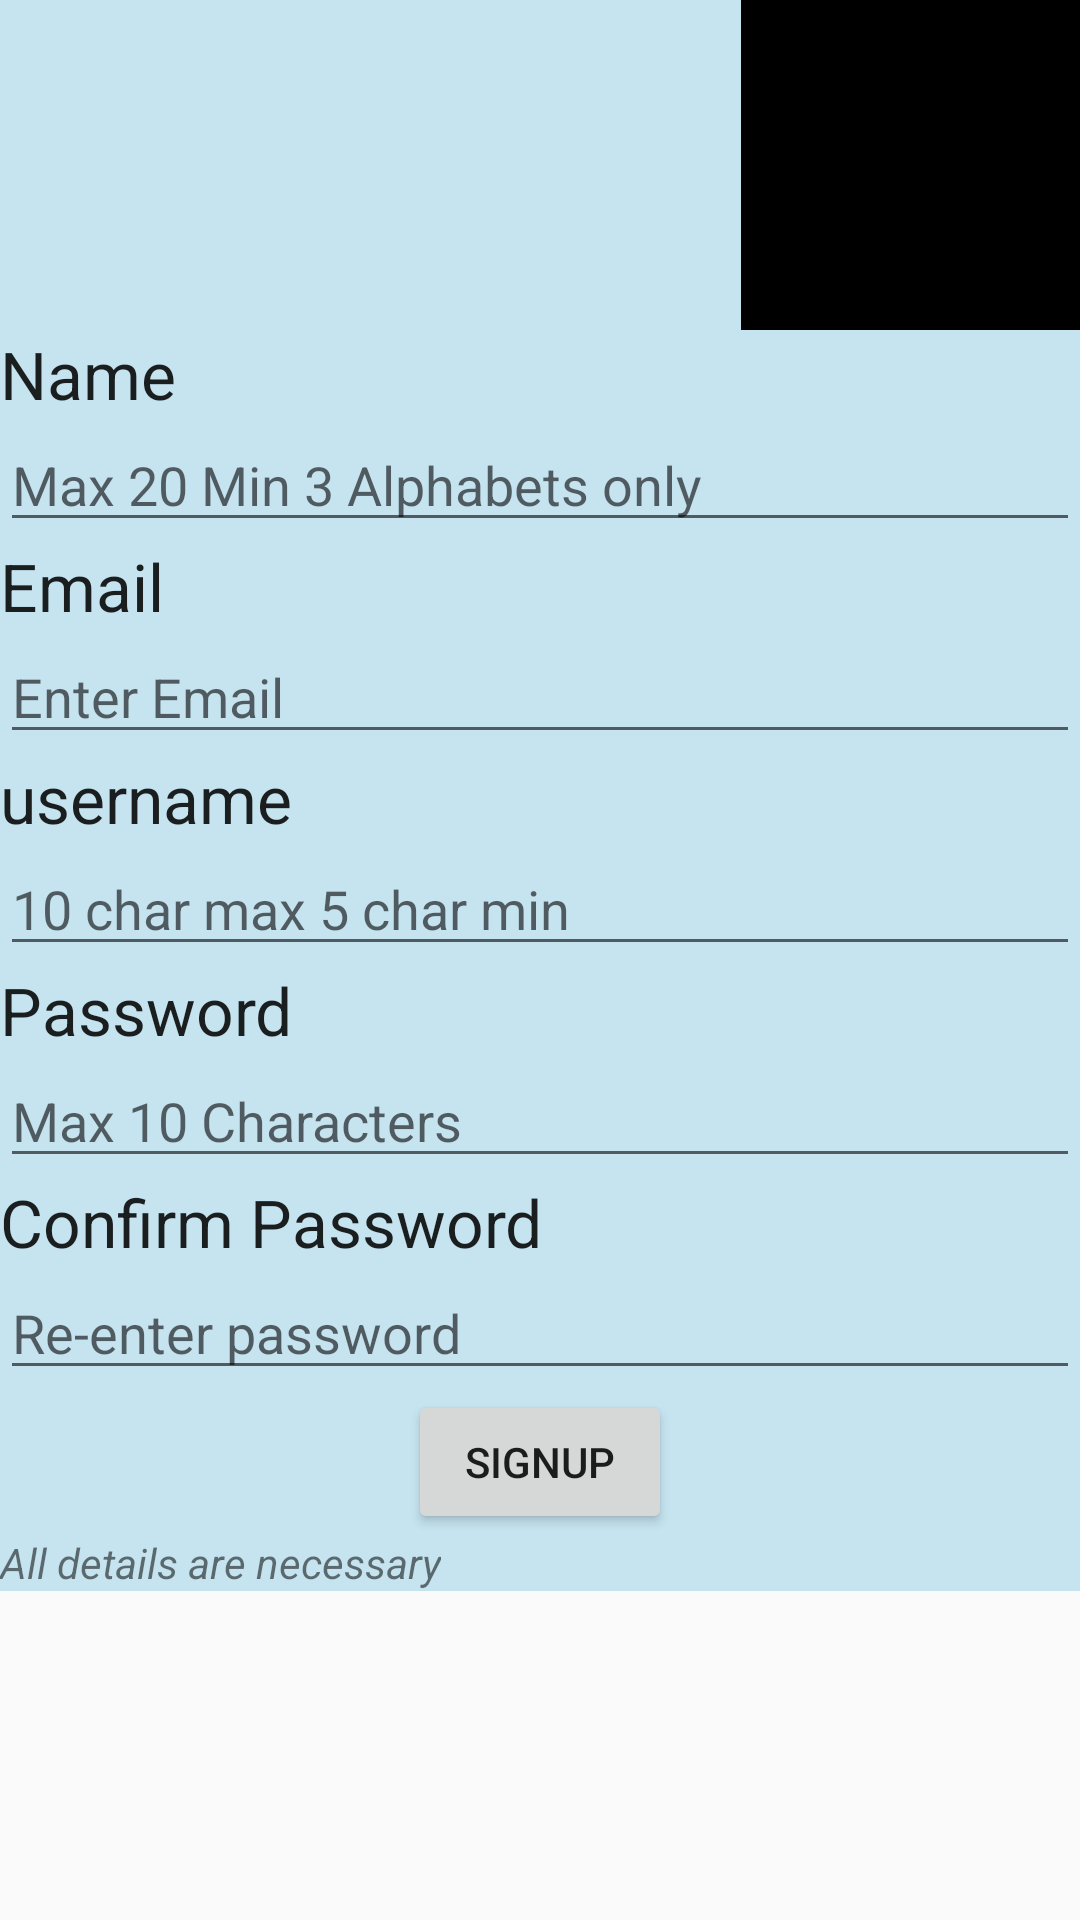

The Android layout XML behind this screen, and the referenced resources:
<!-- AndroidManifest.xml: application theme AppTheme -->
<!-- res/layout/signup.xml -->
<?xml version="1.0" encoding="utf-8"?>
<ScrollView
    xmlns:android="http://schemas.android.com/apk/res/android"
    android:layout_width="match_parent"
    android:layout_height="match_parent"
    >
<LinearLayout xmlns:android="http://schemas.android.com/apk/res/android"
    android:orientation="vertical" android:layout_width="match_parent"
    android:layout_height="match_parent"
    android:background="#c5e4f0"
   >

    <ImageButton
        android:layout_width="113dp"
        android:layout_height="110dp"
        android:text="Add Image"
        android:scaleType="fitXY"
        android:background="#000"
        android:id="@+id/addimage"
        android:layout_gravity="top|right" />

    <TextView
        android:layout_width="wrap_content"
        android:layout_height="wrap_content"
        android:textAppearance="?android:attr/textAppearanceLarge"
        android:text="Name"
        android:id="@+id/textView3" />

    <EditText
        android:layout_width="match_parent"
        android:layout_height="wrap_content"
        android:inputType="textEmailAddress"
        android:maxLength="20"
        android:lines="1"
        android:digits="ABCDEFGHIJKLMNOPQRSTUVWXYZ abcdefghijklmnopqrstuvwxyz"
        android:hint="Max 20 Min 3 Alphabets only"
        android:id="@+id/TFname" />

    <TextView
        android:layout_width="wrap_content"
        android:layout_height="wrap_content"
        android:textAppearance="?android:attr/textAppearanceLarge"
        android:text="Email"
        android:id="@+id/textView4" />

    <EditText
        android:layout_width="match_parent"
        android:layout_height="wrap_content"
       android:inputType="textEmailAddress"
        android:maxLength="30"
        android:hint="Enter Email"
        android:id="@+id/TFemail" />

    <TextView
        android:layout_width="wrap_content"
        android:layout_height="wrap_content"
        android:textAppearance="?android:attr/textAppearanceLarge"
        android:text="username"
        android:id="@+id/textView5" />

    <EditText
        android:layout_width="match_parent"
        android:layout_height="wrap_content"
        android:inputType="textEmailAddress"
        android:maxLength="10"
        android:hint="10 char max 5 char min"

        android:id="@+id/TFuname" />

    <TextView
        android:layout_width="wrap_content"
        android:layout_height="wrap_content"
        android:textAppearance="?android:attr/textAppearanceLarge"
        android:text="Password"
        android:id="@+id/textView6" />

    <EditText
        android:layout_width="match_parent"
        android:layout_height="wrap_content"
        android:inputType="textPassword"
        android:hint="Max 10 Characters"
        android:maxLength="10"
        android:id="@+id/TFpass" />

    <TextView
        android:layout_width="wrap_content"
        android:layout_height="wrap_content"
        android:textAppearance="?android:attr/textAppearanceLarge"
        android:text="Confirm Password"
        android:id="@+id/textView7" />

    <EditText
        android:layout_width="match_parent"
        android:layout_height="wrap_content"
        android:inputType="textPassword"
        android:maxLength="10"
        android:hint="Re-enter password"
        android:id="@+id/TFconfirm" />

    <Button
        android:layout_width="wrap_content"
        android:layout_height="wrap_content"
        android:text="Signup"
        android:id="@+id/bsignup"
        android:layout_gravity="center_horizontal" />

    <TextView
        android:layout_width="wrap_content"
        android:layout_height="wrap_content"
        android:text="All details are necessary"
        android:textStyle="italic"
        android:id="@+id/textView8" />

</LinearLayout>
    </ScrollView>
<!-- resources referenced by this layout -->
<resources>
  <style name="AppTheme" parent="Theme.AppCompat.Light.DarkActionBar">
          
          <item name="colorPrimary">#8BC34A</item>
          <item name="colorPrimaryDark">#689F38</item>
          <item name="colorAccent">#D9B26F</item>
          <item name="android:popupMenuStyle">@style/CustomOverflowback</item>
      </style>
  <style name="CustomOverflowback" parent="@android:style/Widget.Holo.Light.ListPopupWindow">
          <item name="android:popupBackground">@android:color/holo_green_light</item>
  
  
      </style>
</resources>
